Run: headless pygame with SDL's dummy video driver; simulated clock (each Clock.tick advances the game by its frame time, no real sleeping); random seed 0; keys injected as events and as key.get_pressed() state; no mouse input.
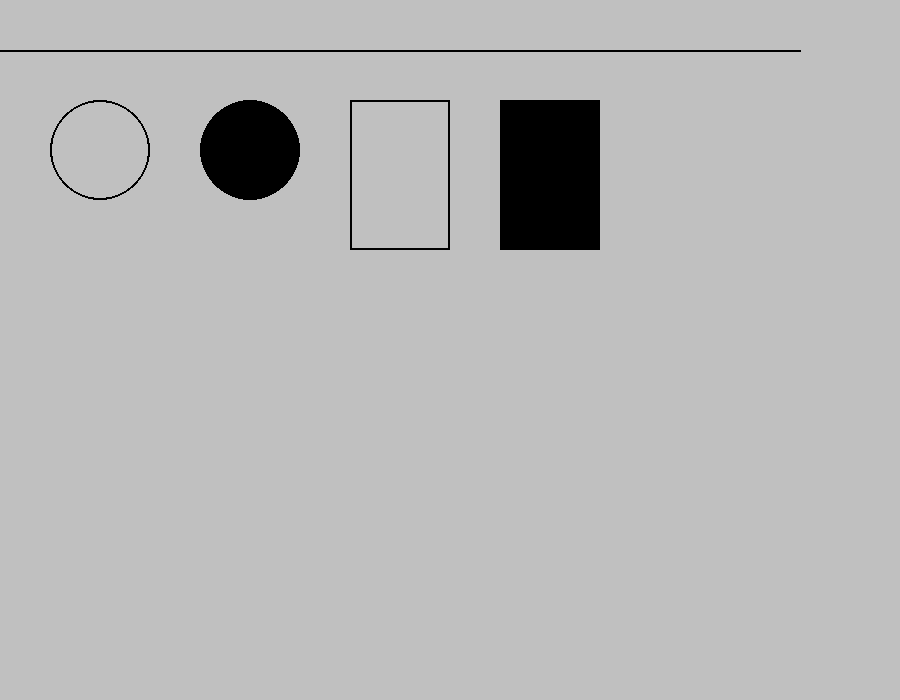
Frame 1 of 4 · flips 1–60 · no input
Frame 2 of 4 · flips 61–180 · tapped SPACE, RETURN · held RIGHT (→), D · screen unchanged from frame 1, image omitted
Frame 3 of 4 · flips 181–300 · held DOWN (↓), S · screen unchanged from frame 2, image omitted
Frame 4 of 4 · flips 301–420 · held LEFT (←), A, UP (↑), W · screen unchanged from frame 3, image omitted

The pygame program that drew these frames:

import pygame

WINDOW_WIDTH = 900
WINDOW_HEIGHT = 700

pygame.init()
screen = pygame.display.set_mode((WINDOW_WIDTH, WINDOW_HEIGHT))
pygame.display.set_caption("Shapes in Pygame")
clock = pygame.time.Clock()
running = True

dt = 0
# player_pos = pygame.Vector2(screen.get_width() / 2, screen.get_height() / 2)

while running:
    # poll for events
    # pygame.QUIT event means the user clicked the "X" button
    for event in pygame.event.get():
        if event.type == pygame.QUIT:
            running = False
            
    screen.fill("silver")

    # TOP/LEFT Corner (0, 0), as we move right horizontally, X increases - as we move vertically down, Y increases

    # Draw a simple line (screen, color, (x,y), (end_x, end_y), thickness: 0=fill)
    pygame.draw.line(screen, "black", (0, 50), (800, 50), 2)
    
    # Draw a circle (screen, color, (center_x, center_y), radius, thickness)
    pygame.draw.circle(screen, "black", (100, 150), 50, 2)
    pygame.draw.circle(screen, "black", (250, 150), 50, 0)
    
    # Draw a rectangle (screen, color, (top_left_x, top_left_y, width, height), thickness)
    pygame.draw.rect(screen, "black", (350, 100, 100, 150), 2)
    pygame.draw.rect(screen, "black", (500, 100, 100, 150), 0)
    
    
    # flip the display to output our work to the screen
    pygame.display.flip()
    
